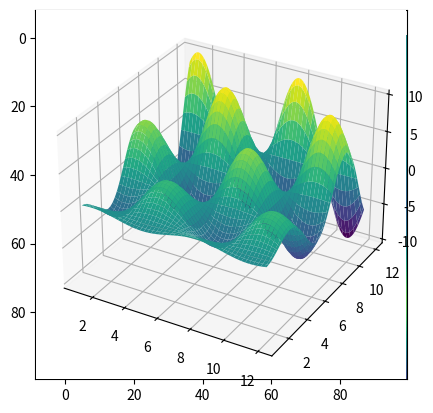

Generate this figure with matplotlib:
import numpy as np

# Setting a random seed for reproducibility
rnd = np.random.RandomState(seed=123)

# Generating a random array
X = rnd.uniform(low=0.0, high=1.0, size=(3, 5))  # a 3 x 5 array

print(X)

# Accessing elements

# get a single element 
# (here: an element in the first row and column)
print(X[0, 0])

# get a row 
# (here: 2nd row)
print(X[1])

# get a column
# (here: 2nd column)
print(X[:, 1])

# Transposing an array
print(X.T)

# Creating a row vector
# of evenly spaced numbers over a specified interval.
y = np.linspace(0, 12, 5)
print(y)

# Turning the row vector into a column vector
print(y[:, np.newaxis])

# Getting the shape or reshaping an array

# Generating a random array
rnd = np.random.RandomState(seed=123)
X = rnd.uniform(low=0.0, high=1.0, size=(3, 5))  # a 3 x 5 array

print(X.shape)

# reshape X to be of size (3, 5)
X_reshaped = X.reshape(5, 3)
print(X_reshaped)

# Indexing by an array of integers (fancy indexing)
indices = np.array([3, 1, 0])
print(indices)
X[:, indices]

from scipy import sparse

# Create a random array with a lot of zeros
rnd = np.random.RandomState(seed=123)

X = rnd.uniform(low=0.0, high=1.0, size=(10, 5))
print(X)

# set the majority of elements to zero
X[X < 0.7] = 0
print(X)

# turn X into a CSR (Compressed-Sparse-Row) matrix
X_csr = sparse.csr_matrix(X)
print(X_csr)

# Converting the sparse matrix to a dense array
print(X_csr.toarray())

# Create an empty LIL matrix and add some items
X_lil = sparse.lil_matrix((5, 5))

for i, j in np.random.randint(0, 5, (15, 2)):
    X_lil[i, j] = i + j

print(X_lil)
print(type(X_lil))

X_dense = X_lil.toarray()
print(X_dense)
print(type(X_dense))

X_csr = X_lil.tocsr()
print(X_csr)
print(type(X_csr))

%matplotlib inline

import matplotlib.pyplot as plt

# Plotting a line
x = np.linspace(0, 10, 100)
plt.plot(x, np.sin(x));

# Scatter-plot points
x = np.random.normal(size=500)
y = np.random.normal(size=500)
plt.scatter(x, y);

# Showing images using imshow
# - note that origin is at the top-left by default!

x = np.linspace(1, 12, 100)
y = x[:, np.newaxis]

im = y * np.sin(x) * np.cos(y)
print(im.shape)

plt.imshow(im);

# Contour plots 
# - note that origin here is at the bottom-left by default!
plt.contour(im);

# 3D plotting
from mpl_toolkits.mplot3d import Axes3D
ax = plt.axes(projection='3d')
xgrid, ygrid = np.meshgrid(x, y.ravel())
ax.plot_surface(xgrid, ygrid, im, cmap=plt.cm.viridis, cstride=2, rstride=2, linewidth=0);

# %load http://matplotlib.org/mpl_examples/pylab_examples/ellipse_collection.py